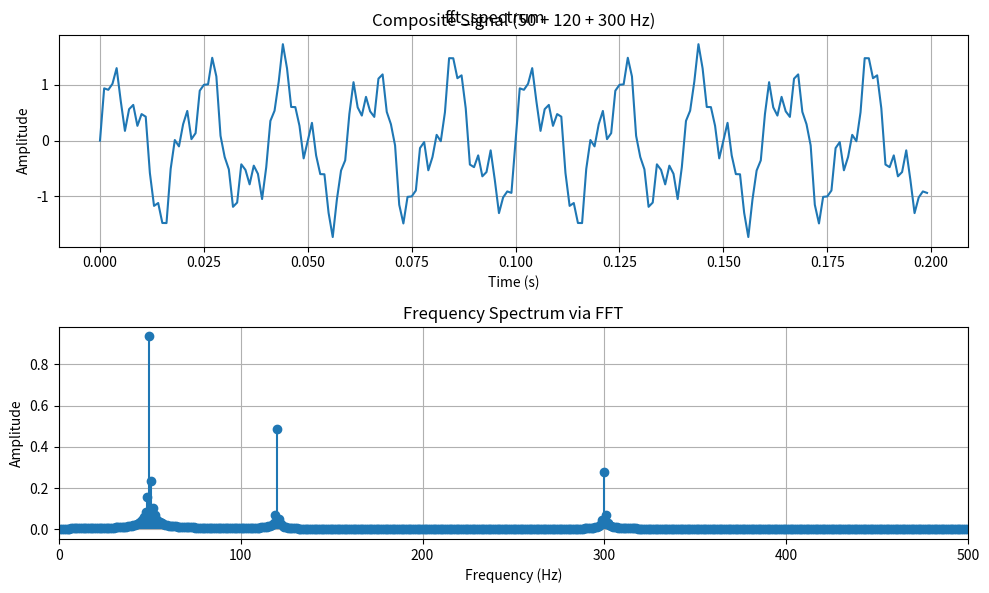

The matplotlib source for this figure:
"""
FFT of a composite signal (3 frequencies).
Shows time domain signal and frequency spectrum.
"""
import numpy as np
import matplotlib.pyplot as plt

N = 1024
dt = 0.001
t = np.arange(N) * dt

f1, f2, f3 = 50, 120, 300
A1, A2, A3 = 1.0, 0.5, 0.3
signal = A1 * np.sin(2 * np.pi * f1 * t) \
       + A2 * np.sin(2 * np.pi * f2 * t) \
       + A3 * np.sin(2 * np.pi * f3 * t)

F = np.fft.fft(signal)
freqs = np.fft.fftfreq(N, d=dt)

pos_mask = freqs > 0
freqs_pos = freqs[pos_mask]
amplitude = 2.0 * np.abs(F[pos_mask]) / N

fig, axes = plt.subplots(2, 1, figsize=(10, 6))

axes[0].plot(t[:200], signal[:200])
axes[0].set_xlabel('Time (s)')
axes[0].set_ylabel('Amplitude')
axes[0].set_title('Composite Signal (50 + 120 + 300 Hz)')
axes[0].grid(True)

axes[1].stem(freqs_pos, amplitude, basefmt=' ')
axes[1].set_xlabel('Frequency (Hz)')
axes[1].set_ylabel('Amplitude')
axes[1].set_title('Frequency Spectrum via FFT')
axes[1].set_xlim(0, 500)
axes[1].grid(True)

fig.tight_layout()

plt.suptitle('fft_spectrum')
plt.show()
print("01_fft_spectrum.py done")
